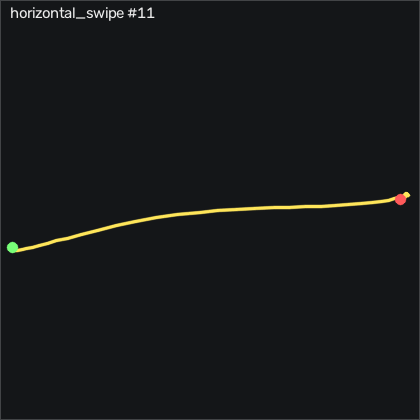

The data file committed next to this chart (first rows):
t_s, ax, ay, az, gx, gy, gz, seq
0.00000, -0.927, 0.297, 0.103, 1.255, 4.839, 0.8795, 38671
0.00900, -0.929, 0.305, 0.101, 0.8576, 4.625, 1.276, 38672
0.01900, -0.925, 0.304, 0.09900, 0.00464, 4.32, 1.062, 38673
0.02900, -0.922, 0.296, 0.09500, -1.062, 4.138, 0.3005, 38674
0.03900, -0.932, 0.289, 0.1, -2.099, 4.503, -0.9195, 38675
0.04900, -0.95, 0.284, 0.103, -2.922, 4.686, -2.108, 38676
0.05900, -0.944, 0.275, 0.11, -3.349, 3.955, -1.986, 38677
0.06900, -0.948, 0.257, 0.12, -3.257, 2.674, -0.2485, 38678
0.07900, -0.936, 0.235, 0.118, -2.465, 1.089, 2.038, 38679
0.08900, -0.921, 0.219, 0.12, -1.032, -0.3437, 3.99, 38680
0.09900, -0.909, 0.183, 0.117, 1.041, -1.289, 3.502, 38681
0.109, -0.911, 0.109, 0.127, 2.23, -0.8317, -0.3395, 38682
0.119, -0.942, -0.03300, 0.144, 3.907, 0.2963, -6.498, 38683
0.13, -0.996, -0.203, 0.15, 7.352, 1.546, -10.03, 38684
0.139, -1.043, -0.342, 0.126, 15.55, 1.577, -4.487, 38685
0.149, -1.041, -0.259, 0.162, 27.66, 2.461, 10.88, 38686
0.159, -1.078, -0.633, 0.00000, 33.48, -1.289, 30.12, 38687
0.17, -1.086, -0.559, 0.05700, 58.78, -8.271, 15.24, 38688
0.179, -1.097, -0.621, 0.03600, 76.89, -17.05, 3.167, 38689
0.189, -1.133, -0.713, 0.05100, 91.96, -19.09, -1.224, 38690
0.199, -1.13, -0.91, 0.01400, 104.9, -26.9, 1.764, 38691
0.209, -1.11, -1.042, 0.04500, 123.1, -33.85, 0.6355, 38692
0.219, -1.083, -1.164, 0.03600, 143.7, -38.18, 0.7885, 38693
0.229, -0.997, -1.177, -0.06300, 172.8, -43.58, 16.31, 38694
0.239, -0.856, -1.058, -0.196, 210.8, -52.45, 36.79, 38695
0.249, -0.712, -0.815, -0.226, 251.3, -64.43, 26.61, 38696
0.259, -0.596, -0.551, -0.319, 285, -74.28, -9.364, 38697
0.269, -0.571, -0.292, -0.397, 307.7, -67.57, -35.98, 38698
0.279, -0.639, -0.148, -0.517, 317.3, -55.28, -52.32, 38699
0.289, -0.723, 0.139, -0.53, 323.7, -47.57, -71.53, 38700
0.3, -0.813, 0.298, -0.521, 318, -35.01, -80.58, 38701
0.309, -0.9, 0.342, -0.559, 303.5, -26.72, -75.16, 38702
0.319, -0.965, 0.367, -0.619, 291.7, -19.95, -61.22, 38703
0.329, -1.016, 0.402, -0.635, 281.6, -13.97, -42.75, 38704
0.34, -1.042, 0.542, -0.591, 273.8, -9.003, -24.03, 38705
0.349, -1.051, 0.581, -0.631, 260.6, -8.576, -4.883, 38706
0.359, -1.065, 0.682, -0.605, 248.9, -8.545, -0.7055, 38707
0.369, -1.09, 0.792, -0.593, 236.7, -10.95, -14.73, 38708
0.379, -1.14, 0.843, -0.601, 222.8, -10.1, -34.82, 38709
0.389, -1.216, 0.94, -0.6, 208.1, -11.38, -52.96, 38710
0.399, -1.236, 1.006, -0.586, 189.9, -14.37, -59.67, 38711
0.409, -1.219, 1.073, -0.551, 167.4, -17.57, -50.61, 38712
0.419, -1.17, 1.069, -0.516, 141.1, -19.61, -29.06, 38713
0.429, -1.085, 1.045, -0.471, 114.6, -20.98, -5.309, 38714
0.439, -0.992, 1.017, -0.415, 91.25, -21.5, 12.68, 38715
0.449, -0.905, 0.969, -0.37, 69.61, -20.47, 18.99, 38716
0.459, -0.848, 0.91, -0.314, 50.25, -18.03, 14.54, 38717
0.47, -0.816, 0.838, -0.264, 33.82, -14.92, 6.002, 38718
0.479, -0.804, 0.744, -0.234, 20.28, -11.96, -2.993, 38719
0.489, -0.824, 0.613, -0.206, 8.877, -7.844, -13.75, 38720
0.499, -0.872, 0.485, -0.16, 0.2176, -2.844, -19.58, 38721
0.509, -0.911, 0.382, -0.129, -5.3, 0.7533, -18.24, 38722
0.519, -0.935, 0.302, -0.105, -7.068, 2.613, -13.18, 38723
0.529, -0.94, 0.263, -0.1, -4.538, 3.65, -4.67, 38724
0.539, -0.935, 0.262, -0.107, 0.8576, 4.32, 4.569, 38725
0.549, -0.927, 0.292, -0.124, 6.986, 4.503, 10.51, 38726
0.559, -0.925, 0.344, -0.124, 11.07, 4.29, 11.98, 38727
0.569, -0.937, 0.374, -0.128, 11.25, 3.528, 9.172, 38728
0.579, -0.956, 0.371, -0.119, 7.962, 2.156, 5.391, 38729
0.589, -0.969, 0.34, -0.115, 3.328, 0.08332, 3.716, 38730
... 18 more rows
